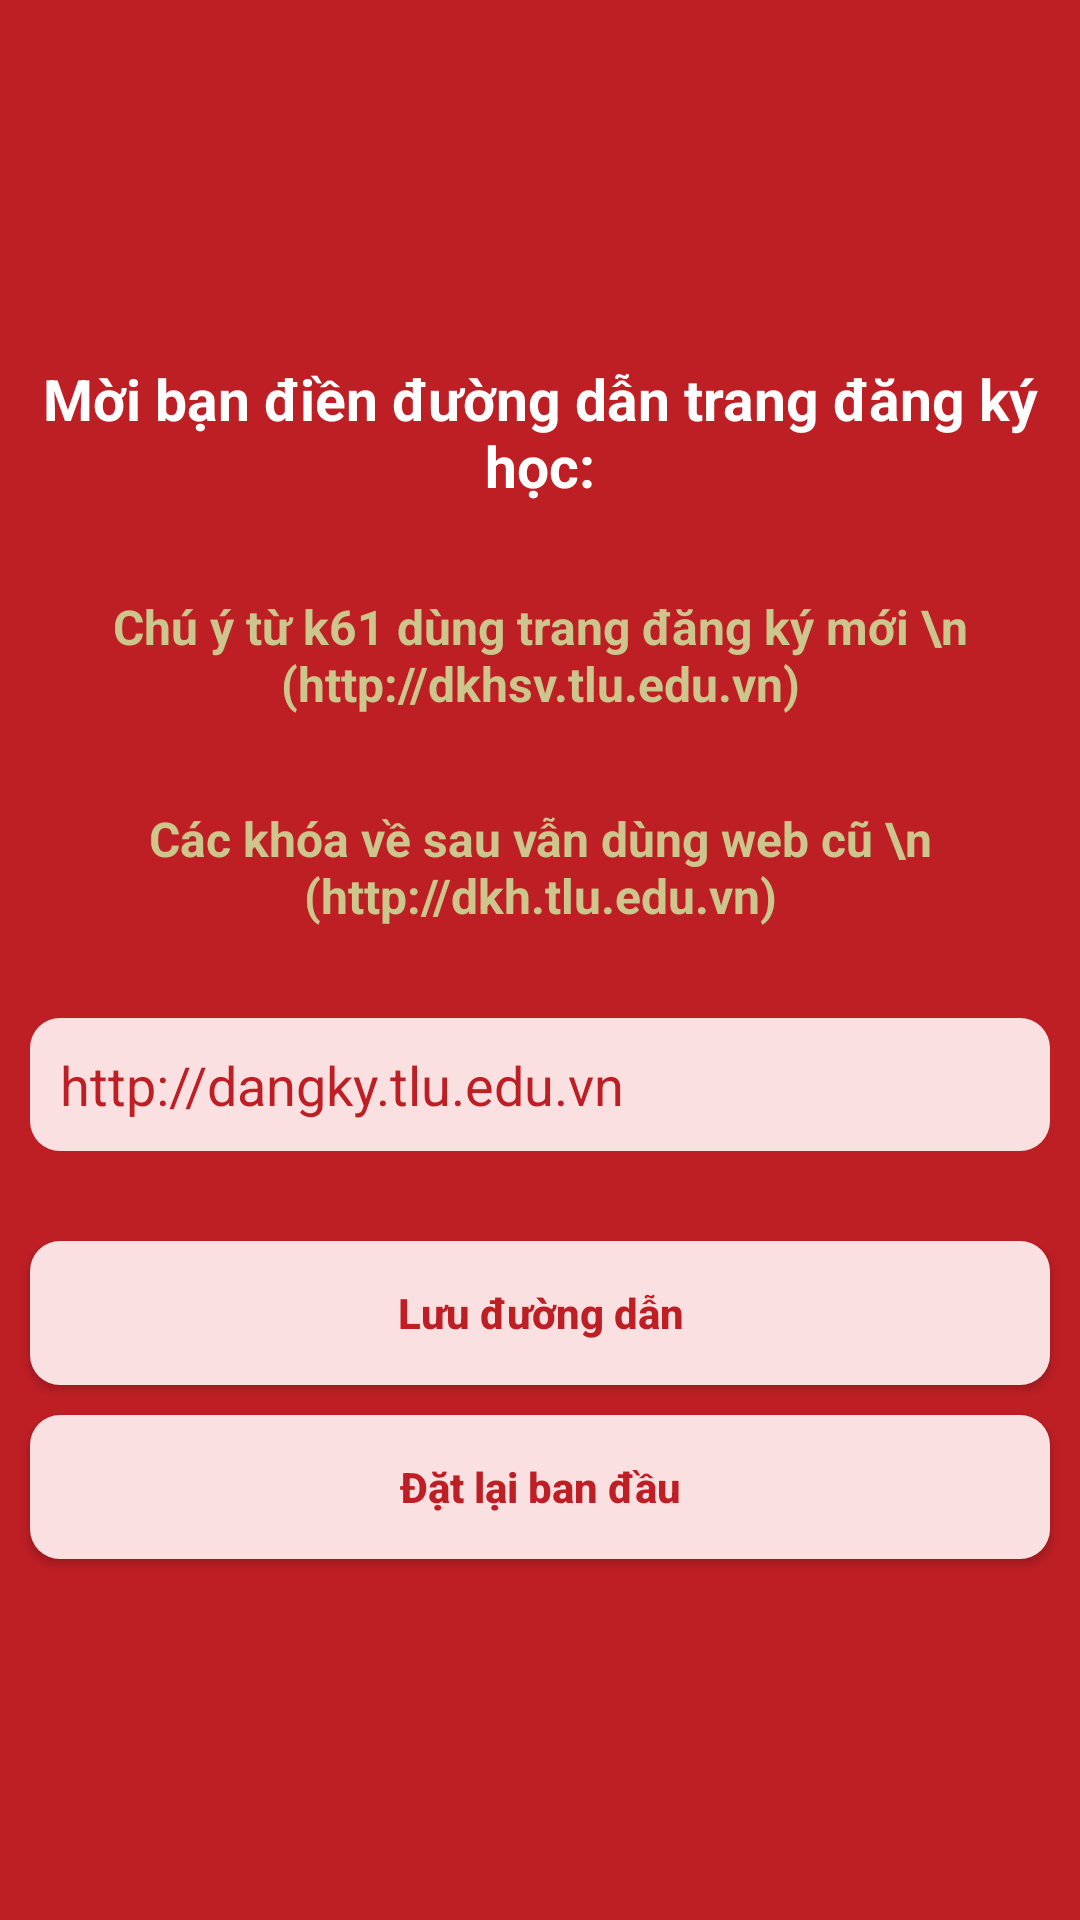

This screen was rendered from an Android layout file. Write that file and the resources it references.
<!-- AndroidManifest.xml: application theme AppTheme -->
<!-- res/layout/activity_change_link.xml -->
<?xml version="1.0" encoding="utf-8"?>
<LinearLayout xmlns:android="http://schemas.android.com/apk/res/android"
    android:layout_width="match_parent"
    android:layout_height="match_parent"
    android:background="@color/colorPrimary">

    <LinearLayout
        android:layout_width="match_parent"
        android:layout_height="match_parent"
        android:gravity="center"
        android:orientation="vertical">

        <TextView
            android:layout_width="match_parent"
            android:layout_height="wrap_content"
            android:layout_marginBottom="30dp"
            android:gravity="center"
            android:text="Mời bạn điền đường dẫn trang đăng ký học:"
            android:textColor="@color/white"
            android:textSize="19dp"
            android:textStyle="bold" />

        <TextView
            android:layout_width="match_parent"
            android:layout_height="wrap_content"
            android:layout_marginBottom="30dp"
            android:gravity="center"
            android:text="Chú ý từ k61 dùng trang đăng ký mới \n (http://dkhsv.tlu.edu.vn)"
            android:textColor="#CCC58C"
            android:textSize="16dp"
            android:textStyle="bold" />

        <TextView
            android:layout_width="match_parent"
            android:layout_height="wrap_content"
            android:layout_marginBottom="30dp"
            android:gravity="center"
            android:text="Các khóa về sau vẫn dùng web cũ \n (http://dkh.tlu.edu.vn)"
            android:textColor="#CCC58C"
            android:textSize="16dp"
            android:textStyle="bold" />


        <EditText
            android:id="@+id/txturldangky"
            android:layout_width="match_parent"
            android:layout_height="wrap_content"
            android:layout_marginLeft="10dp"
            android:layout_marginRight="10dp"
            android:background="@drawable/bovien"
            android:hint="http://dangky.tlu.edu.vn"
            android:text="http://dangky.tlu.edu.vn"
            android:textColor="@color/colorPrimary"
            android:textColorHint="#afafaf" />

        <Button
            android:id="@+id/btnLuuURL"
            android:layout_width="match_parent"
            android:layout_height="wrap_content"
            android:layout_marginLeft="10dp"
            android:layout_marginTop="30dp"
            android:layout_marginRight="10dp"
            android:background="@drawable/bovien"
            android:text="Lưu đường dẫn"
            android:textAllCaps="false"
            android:textColor="@color/colorPrimary"
            android:textStyle="bold" />

        <Button

            android:id="@+id/btnDatLai"
            android:layout_width="match_parent"
            android:layout_height="wrap_content"
            android:layout_marginLeft="10dp"
            android:layout_marginTop="10dp"
            android:layout_marginRight="10dp"
            android:background="@drawable/bovien"
            android:text="Đặt lại ban đầu"
            android:textAllCaps="false"
            android:textColor="@color/colorPrimary"
            android:textStyle="bold" />
    </LinearLayout>

</LinearLayout>
<!-- resources referenced by this layout -->
<resources>
  <color name="colorPrimary">#be1f25</color>
  <color name="white">#ffffff</color>
  <!-- drawable bovien (drawable) -->
  <?xml version="1.0" encoding="utf-8"?>
  <shape xmlns:android="http://schemas.android.com/apk/res/android"
      android:shape="rectangle">
  
      
      <solid android:color="#FBE0E1"></solid>
  
      đặt thuộc tính màu và độ rộng của đường viền
  
  
      
      <padding
          android:left="10dp"
          android:top="10dp"
          android:right="10dp"
          android:bottom="10dp"></padding>
  
      
      <corners android:radius="10dp"></corners>
  </shape>
  <style name="AppTheme" parent="Theme.AppCompat.Light.NoActionBar">
          <item name="colorPrimary">@color/colorPrimary</item>
          <item name="colorPrimaryDark">@color/colorPrimaryDark</item>
      </style>
  <color name="colorPrimaryDark">#be1f25</color>
</resources>
